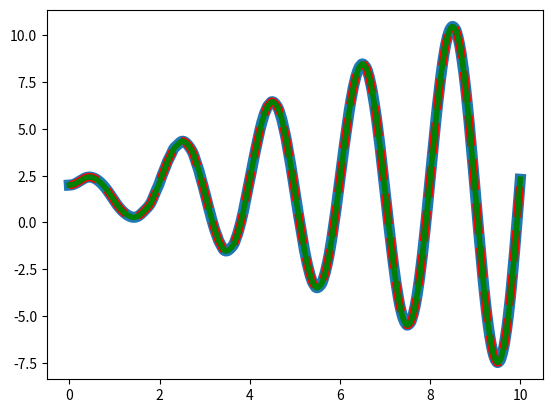

Reproduce this figure in Python.
import numpy as np
import matplotlib.pyplot as plt
from scipy.integrate import odeint, RK45
import math


def euler_method(x_prev, h):
    euler_list = []

    for i in range(100000):
        x_next = x_prev + h * equation(x_prev, t[i])
        # x_next = x_prev + (h * math.pi * t[i] * math.cos(x_prev * math.pi * t[i]))
        x_prev = x_next
        euler_list.append(x_next)

    plt.plot(t, euler_list, 'r--', linewidth=6)


def heun_method(x_prev, h):
    heun_list = []

    for i in range(100000):
        # x_next = x_prev + (h * equation(x_prev, t[i])) - (((h ** 2) / math.factorial(2)) * math.pi**2 * t[i]**2 * math.sin(x_prev * math.pi * t[i]))
        # x_next = x_prev + (h/2) * (equation(x_prev, t[i])) + math.pi * t[i] * math.cos(x_prev * math.pi * t[i])
        # x_next = x_prev + h * math.pi * t[i] * math.cos(x_prev * math.pi * t[i]) - (h ** 2) / math.factorial(2) * math.pi**2 * t[i]**2 * math.sin(x_prev * math.pi * t[i])
        k1 = equation(x_prev, t[i])
        k2 = equation((x_prev + h * equation(x_prev, t[i])), (t[i] + h))
        x_next = x_prev + (h/2) * (k1 + k2)
        x_prev = x_next
        heun_list.append(x_next)

    plt.plot(t, heun_list, 'g', linewidth=4)


def runge_kutta_method(x_prev, h):
    runge_kutta_list = []

    for i in range(100000):
        k1 = equation(x_prev, t[i])
        k2 = equation(x_prev + (h/2) * k1, t[i] + (h/2))
        k3 = equation(x_prev + (h/2) * k2, t[i] + (h/2))
        k4 = equation(x_prev + h * k3, t[i] + h)

        x_next = x_prev + h/6 * (k1 + 2*k2 + 2*k3 + k4)
        x_prev = x_next
        runge_kutta_list.append(x_next)

    plt.plot(t, runge_kutta_list, 'm', linewidth=2)


def equation(x, t):
    dxdt = math.sin(x*math.pi*t)+math.pi*t*math.cos(math.pi*t)
    return dxdt


t, h = np.linspace(0, 10, 100000, retstep=True)

solution = odeint(equation, 2, t)

plt.plot(t, solution, linewidth=8)

euler_method(2, h)
heun_method(2, h)

plt.show()
